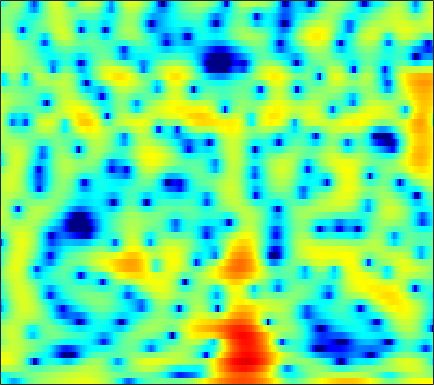

Values plotted in this chart, from the file beside it:
-3.1303, -4.0969, -5.4722, -6.9088, -7.9792, -9.1688, -9.5697, -9.1497, -7.8674, -6.3048, -4.7911, -3.7671, -2.5807, -1.5983, -0.96366, -0.25448, 0.29682, 0.63125, 0.99845, 1.3113, 1.5879, 1.7771, 2.004, 2.2234
-6.21, -5.451, -4.683, -4.104, -3.752, -3.346, -2.976, -2.711, -2.355, -1.992, -1.623, -1.349, -0.9917, -0.6534, -0.4175, -0.1271, 0.1392, 0.3253, 0.5635, 0.7887, 1.004, 1.161, 1.367, 1.57
1.571, 1.67, 1.754, 1.767, 1.731, 1.613, 1.41, 1.207, 0.8678, 0.4468, -0.04369, -0.4399, -0.9795, -1.505, -1.847, -2.191, -2.358, -2.358, -2.209, -1.936, -1.6, -1.344, -1.016, -0.7201
4.84, 4.953, 4.975, 4.854, 4.665, 4.277, 3.725, 3.189, 2.282, 1.097, -0.4347, -1.876, -4.336, -7.789, -11.61, -21.12, -19.4, -13.35, -9.269, -6.949, -5.558, -4.921, -4.465, -4.369
4.164, 4.283, 4.349, 4.307, 4.192, 3.931, 3.549, 3.18, 2.569, 1.821, 0.9423, 0.2197, -0.7915, -1.791, -2.475, -3.231, -3.785, -4.086, -4.427, -4.798, -5.308, -5.832, -6.779, -8.063
2.143, 2.454, 2.809, 3.082, 3.206, 3.252, 3.17, 3.032, 2.762, 2.4, 1.964, 1.598, 1.068, 0.5035, 0.07437, -0.4993, -1.069, -1.503, -2.118, -2.812, -3.618, -4.322, -5.418, -6.724
-0.8386, 0.3128, 1.45, 2.242, 2.645, 2.952, 3.013, 2.921, 2.652, 2.233, 1.705, 1.263, 0.6529, 0.06683, -0.3223, -0.7449, -1.048, -1.218, -1.397, -1.562, -1.754, -1.945, -2.276, -2.693
0.7743, 1.562, 2.398, 2.976, 3.245, 3.39, 3.265, 2.98, 2.319, 1.311, -0.09398, -1.425, -3.605, -6.116, -7.737, -8.144, -6.557, -5.086, -3.426, -2.188, -1.331, -0.8956, -0.5367, -0.4002
1.446, 1.909, 2.458, 2.871, 3.059, 3.153, 3.039, 2.796, 2.236, 1.365, 0.1491, -0.9999, -2.804, -4.698, -5.774, -6.027, -5.018, -3.96, -2.655, -1.655, -0.9932, -0.6876, -0.4882, -0.4804
-1.097, -0.4029, 0.4429, 1.187, 1.641, 2.089, 2.368, 2.471, 2.465, 2.317, 2.019, 1.719, 1.273, 0.8434, 0.5666, 0.2713, 0.05674, -0.07261, -0.237, -0.4377, -0.7433, -1.042, -1.549, -2.189
-4.841, -3.681, -2.223, -0.895, 0.003478, 1.033, 1.833, 2.295, 2.743, 3.022, 3.143, 3.137, 3.015, 2.784, 2.552, 2.168, 1.696, 1.278, 0.6264, -0.1435, -1.038, -1.812, -3.026, -4.48
-10.82, -7.965, -4.933, -2.613, -1.21, 0.3294, 1.555, 2.279, 3.002, 3.475, 3.738, 3.814, 3.756, 3.513, 3.221, 2.695, 2.032, 1.448, 0.5408, -0.5003, -1.676, -2.656, -4.107, -5.76
-8.079, -6.284, -4.019, -1.978, -0.6632, 0.7903, 1.94, 2.63, 3.336, 3.786, 3.996, 4.004, 3.83, 3.443, 3.015, 2.266, 1.314, 0.4771, -0.7825, -2.191, -3.677, -4.755, -6.027, -7.038
-4.154, -3.019, -1.555, -0.2091, 0.7309, 1.84, 2.735, 3.251, 3.742, 4.031, 4.088, 3.972, 3.618, 3.049, 2.475, 1.478, 0.192, -0.9788, -2.865, -5.249, -8.324, -11.24, -15.69, -16.44
-3.786, -2.386, -0.7271, 0.6418, 1.477, 2.399, 3.108, 3.487, 3.776, 3.837, 3.697, 3.454, 2.951, 2.256, 1.609, 0.6004, -0.5959, -1.625, -3.178, -4.953, -6.964, -8.52, -10.07, -10.3
-2.49, -1.203, 0.2139, 1.407, 2.143, 2.875, 3.345, 3.548, 3.605, 3.395, 2.94, 2.468, 1.663, 0.6914, -0.101, -1.149, -2.119, -2.773, -3.519, -4.087, -4.495, -4.676, -4.756, -4.651
-0.2647, 0.6102, 1.679, 2.564, 3.124, 3.69, 3.985, 4.01, 3.808, 3.295, 2.412, 1.495, -0.06473, -2.02, -3.731, -6.11, -7.873, -8.242, -7.638, -6.618, -5.606, -4.957, -4.273, -3.644
-0.7003, 0.3378, 1.695, 2.827, 3.482, 4.131, 4.494, 4.54, 4.285, 3.682, 2.658, 1.557, -0.3741, -3.004, -5.633, -10.32, -15.24, -14.85, -11.3, -8.867, -7.422, -6.687, -5.933, -5.163
-3.838, -1.743, 0.3315, 1.948, 2.896, 3.804, 4.376, 4.606, 4.59, 4.231, 3.558, 2.839, 1.591, 0.09243, -1.141, -2.836, -4.39, -5.383, -6.609, -7.831, -9.289, -10.55, -11.85, -11.8
-3.644, -2.25, -0.5108, 0.9587, 1.935, 3.008, 3.762, 4.138, 4.412, 4.364, 4.043, 3.633, 2.844, 1.839, 0.9623, -0.3912, -1.906, -3.144, -5.043, -7.309, -10.08, -12.66, -16.77, -17.68
-5.136, -4.004, -2.185, -0.374, 0.8073, 2.146, 3.189, 3.744, 4.225, 4.422, 4.319, 4.068, 3.52, 2.709, 1.951, 0.7593, -0.6693, -1.862, -3.582, -5.424, -7.233, -8.47, -9.68, -10.29
-14.26, -8.679, -4.367, -1.455, 0.1955, 1.858, 3.087, 3.765, 4.347, 4.643, 4.654, 4.481, 4.035, 3.325, 2.623, 1.47, 0.02789, -1.232, -3.158, -5.411, -7.97, -10.03, -12.66, -14.35
-3.968, -3.013, -1.416, 0.08748, 1.083, 2.204, 3.049, 3.538, 3.997, 4.218, 4.238, 4.106, 3.729, 3.136, 2.522, 1.478, 0.1579, -1.061, -3.008, -5.431, -8.514, -11.43, -16.36, -20.41
0.3647, 0.6317, 1.028, 1.486, 1.808, 2.2, 2.543, 2.736, 2.947, 3.071, 3.09, 3.033, 2.833, 2.468, 2.079, 1.378, 0.4716, -0.3558, -1.655, -3.15, -4.803, -6.064, -7.657, -8.991
2.071, 2.04, 1.913, 1.74, 1.587, 1.362, 1.199, 1.128, 1.144, 1.309, 1.536, 1.719, 1.915, 1.983, 1.943, 1.732, 1.341, 0.9412, 0.2508, -0.5741, -1.517, -2.28, -3.365, -4.473
2.92, 2.616, 2.025, 1.136, 0.2959, -1.066, -2.525, -3.346, -3.567, -2.681, -1.304, -0.316, 0.777, 1.566, 1.966, 2.28, 2.355, 2.284, 2.038, 1.64, 1.107, 0.6213, -0.1336, -1.013
2.775, 2.447, 1.709, 0.4881, -0.8526, -3.438, -7.739, -13.3, -16.68, -8.3, -4.093, -2.098, -0.3105, 0.8688, 1.464, 1.976, 2.262, 2.348, 2.353, 2.232, 2.012, 1.782, 1.388, 0.8591
1.865, 1.941, 1.725, 1.212, 0.6164, -0.3549, -1.382, -1.972, -2.273, -1.987, -1.373, -0.8889, -0.3472, 0.00871, 0.1671, 0.2579, 0.2817, 0.293, 0.3206, 0.3925, 0.4912, 0.5643, 0.6192, 0.6029
1.498, 2.005, 2.363, 2.464, 2.393, 2.156, 1.821, 1.53, 1.145, 0.7413, 0.3204, -0.05646, -0.6445, -1.397, -2.043, -2.954, -3.812, -4.226, -4.335, -3.858, -3.036, -2.339, -1.475, -0.7384
1.916, 2.501, 3.066, 3.36, 3.449, 3.377, 3.138, 2.827, 2.273, 1.529, 0.5831, -0.2851, -1.707, -3.502, -5.176, -8.031, -12.09, -16.28, -18.11, -12.62, -8.527, -6.324, -4.104, -2.459
2.277, 2.745, 3.228, 3.539, 3.642, 3.61, 3.356, 3.03, 2.371, 1.47, 0.2726, -0.813, -2.553, -4.596, -6.373, -8.941, -11.59, -13.09, -13.53, -11.89, -9.43, -7.594, -5.363, -3.529
1.865, 2.317, 2.836, 3.26, 3.461, 3.56, 3.411, 3.143, 2.524, 1.613, 0.371, -0.7814, -2.638, -4.878, -6.798, -9.672, -12.54, -14.17, -14.29, -12.38, -9.765, -7.875, -5.61, -3.664
-0.4798, 0.3403, 1.44, 2.372, 2.912, 3.373, 3.525, 3.417, 3.001, 2.229, 1.122, 0.04261, -1.748, -3.996, -6.053, -9.459, -13.97, -17.81, -17.93, -13.35, -9.706, -7.565, -5.177, -3.206
-6.532, -3.679, -0.8731, 1.05, 2.088, 2.996, 3.49, 3.579, 3.406, 2.874, 2.022, 1.166, -0.2278, -1.908, -3.296, -5.247, -7.017, -8.063, -8.735, -8.52, -7.498, -6.375, -4.683, -2.968
-4.654, -2.667, -0.4902, 1.201, 2.126, 3.012, 3.494, 3.656, 3.564, 3.197, 2.533, 1.859, 0.7267, -0.7068, -1.943, -3.896, -6.191, -8.24, -11.29, -13.49, -11.91, -9.361, -6.275, -3.799
-0.188, 0.4043, 1.248, 1.967, 2.417, 2.845, 3.073, 3.12, 2.999, 2.686, 2.173, 1.661, 0.7789, -0.3133, -1.329, -2.947, -5.019, -6.917, -9.912, -12.12, -10.76, -8.46, -5.663, -3.545
1.266, 1.455, 1.663, 1.808, 1.881, 1.896, 1.864, 1.762, 1.602, 1.345, 1.024, 0.7278, 0.261, -0.2701, -0.7397, -1.412, -2.126, -2.637, -3.176, -3.393, -3.214, -2.848, -2.218, -1.577
1.867, 1.722, 1.398, 1.046, 0.7469, 0.391, 0.06537, -0.1376, -0.3747, -0.5595, -0.6902, -0.7503, -0.7418, -0.6997, -0.6068, -0.4846, -0.3412, -0.2333, -0.09162, 0.05092, 0.1965, 0.287, 0.3764, 0.3854
2.496, 1.846, 0.7697, -0.4761, -1.408, -2.382, -3.013, -3.19, -3.428, -3.631, -3.827, -3.791, -3.333, -2.403, -1.524, -0.3486, 0.6844, 1.333, 2.019, 2.5, 2.792, 2.879, 2.816, 2.508
2.711, 1.486, -0.8059, -4.293, -8.1, -13.49, -11.64, -9.193, -7.848, -8.328, -11.03, -14.7, -14.33, -7.822, -4.569, -1.498, 0.563, 1.685, 2.769, 3.505, 3.954, 4.133, 4.154, 3.912
2.511, 1.469, -0.3865, -2.875, -4.949, -7.002, -7.375, -6.966, -6.481, -6.708, -7.519, -8.023, -7.488, -5.55, -3.873, -1.986, -0.574, 0.1966, 0.898, 1.344, 1.671, 1.874, 2.128, 2.351
3.127, 2.597, 1.699, 0.7147, 0.01859, -0.7981, -1.421, -1.71, -2.027, -2.274, -2.406, -2.441, -2.345, -2.065, -1.851, -1.661, -1.644, -1.837, -2.329, -3.041, -3.648, -3.729, -3.06, -1.778
3.432, 3.098, 2.58, 2.057, 1.683, 1.181, 0.7686, 0.4995, 0.1573, -0.1233, -0.3583, -0.5114, -0.7065, -0.9486, -1.208, -1.688, -2.497, -3.408, -5.246, -8.314, -14.48, -28.28, -13.54, -7.017
2.61, 2.296, 1.937, 1.621, 1.39, 1.111, 0.8368, 0.5982, 0.3147, 0.03987, -0.2367, -0.4171, -0.6397, -0.892, -1.1, -1.468, -2.026, -2.593, -3.573, -4.722, -5.677, -5.915, -5.16, -3.598
0.405, 0.005115, -0.2198, -0.2043, -0.1307, -0.03667, -0.1213, -0.2966, -0.655, -1.118, -1.545, -1.763, -1.836, -1.658, -1.435, -1.165, -0.9543, -0.876, -0.8713, -0.9093, -0.8932, -0.7774, -0.4858, -0.02701
-5.056, -6.651, -5.84, -3.511, -2.086, -0.9798, -0.638, -0.8234, -1.749, -3.369, -5.413, -6.616, -6.286, -4.25, -2.707, -1.042, 0.1199, 0.7113, 1.216, 1.476, 1.572, 1.608, 1.645, 1.725
-4.22, -6.151, -4.888, -2.06, -0.5256, 0.6705, 1.003, 0.6867, -0.509, -2.766, -6.427, -9.73, -8.735, -4.358, -1.958, 0.1833, 1.462, 2.026, 2.355, 2.291, 1.912, 1.454, 0.783, 0.2307
2.086, 1.87, 1.833, 2.042, 2.248, 2.428, 2.352, 2.098, 1.56, 0.8379, 0.1242, -0.2276, -0.3006, 0.03117, 0.4068, 0.8376, 1.066, 1.035, 0.6626, -0.1381, -1.463, -2.913, -5.699, -9.847
2.969, 2.956, 2.911, 2.864, 2.829, 2.732, 2.553, 2.354, 2.04, 1.68, 1.302, 1.044, 0.7524, 0.4866, 0.2972, -0.009276, -0.4133, -0.8102, -1.545, -2.549, -3.883, -5.173, -7.271, -9.524
2.995, 3.039, 3.057, 3.012, 2.939, 2.772, 2.542, 2.341, 2.019, 1.661, 1.271, 0.9513, 0.5147, 0.04065, -0.3633, -0.9363, -1.593, -2.137, -2.898, -3.678, -4.404, -4.884, -5.39, -5.649
2.945, 3.07, 3.164, 3.144, 3.041, 2.813, 2.495, 2.215, 1.792, 1.342, 0.8948, 0.552, 0.05465, -0.5019, -0.9914, -1.763, -2.696, -3.491, -4.577, -5.514, -6.045, -6.032, -5.568, -4.806
2.677, 3.013, 3.251, 3.254, 3.099, 2.707, 2.126, 1.593, 0.8655, 0.207, -0.2851, -0.529, -0.7935, -1.11, -1.447, -2.209, -3.424, -4.754, -7.311, -11.12, -14.66, -12.64, -8.153, -4.901
1.403, 2.149, 2.685, 2.731, 2.467, 1.682, 0.3951, -0.9083, -2.959, -4.814, -5.425, -4.869, -3.615, -2.602, -2.17, -2.067, -2.532, -3.27, -4.801, -6.714, -7.73, -6.808, -4.28, -1.82
-0.3938, 0.4801, 1.11, 1.149, 0.7979, -0.2087, -1.947, -3.867, -7.716, -14.32, -16.46, -11.14, -6.915, -4.506, -3.391, -2.434, -1.923, -1.71, -1.561, -1.383, -0.9999, -0.5383, 0.3055, 1.262
-0.478, -0.0626, 0.2098, 0.1573, -0.1214, -0.7896, -1.782, -2.68, -3.987, -5.077, -5.574, -5.494, -4.966, -4.267, -3.743, -3.097, -2.474, -2.015, -1.37, -0.6937, 0.01064, 0.5492, 1.258, 1.927
0.08345, 0.1848, 0.2395, 0.186, 0.05757, -0.2586, -0.7327, -1.183, -1.871, -2.59, -3.278, -3.763, -4.321, -4.757, -4.92, -4.846, -4.34, -3.716, -2.668, -1.528, -0.4222, 0.3527, 1.253, 1.981
-0.1742, -0.1485, 0.04781, 0.2875, 0.4371, 0.5012, 0.3583, 0.08839, -0.4688, -1.303, -2.421, -3.48, -5.26, -7.505, -9.418, -11.16, -10.1, -8.036, -5.256, -2.926, -1.021, 0.1418, 1.398, 2.331
-4.067, -3.608, -2.21, -0.7617, 0.08984, 0.8611, 1.202, 1.189, 0.8136, 0.02618, -1.213, -2.472, -4.705, -7.759, -10.79, -14.71, -12.78, -9.579, -5.999, -3.235, -1.042, 0.311, 1.769, 2.856
